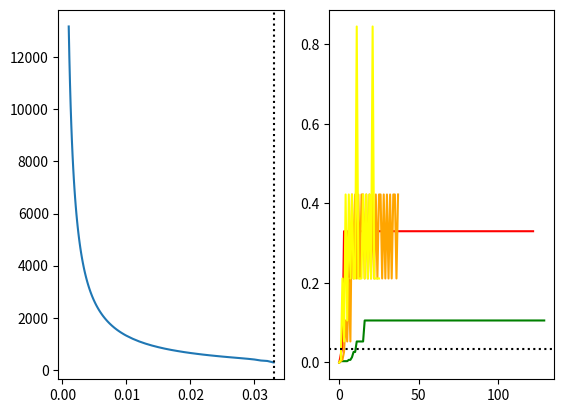

Python code for this plot:
import sympy
import numpy

from scipy.optimize import brentq

x,y,alpha = sympy.symbols('x,y,alpha', real=True)

f_expr = sympy.exp(2*(x+y)) + sympy.exp(-x) + sympy.exp(-y)
grad_f_expr = [ sympy.diff(f_expr, x), sympy.diff(f_expr, y) ]

f_eval = sympy.lambdify((x,y), f_expr, modules='numpy')
grad_f_eval = sympy.lambdify((x,y), grad_f_expr, modules='numpy')
df_dx_expr,df_dy_expr = grad_f_expr
xi = x - alpha*df_dx_expr
etta = y - alpha*df_dy_expr

f_next_prime_expr = sympy.diff(f_expr.subs({x:xi, y:etta}, simultaneous=True), alpha)
f_next_prime_eval = sympy.lambdify((x,y,alpha), f_next_prime_expr, modules='numpy')

def errand_grad_descent(p0, step, grad_f_tolerance=1e-6, maxIter=100000):
    points = [p0]

    for i in range(maxIter): #TODO: break cond; find p
        p = numpy.asarray(points[-1], dtype=float)

        p = p - step*numpy.asarray(grad_f_eval(*p));
        points.append(p)

        if(numpy.linalg.norm(numpy.asarray(grad_f_eval(*p))) < grad_f_tolerance):
            break

    return points


phi_expr = f_expr.subs({x:xi, y:etta}, simultaneous=True)
phi_eval = sympy.lambdify((x,y,alpha), phi_expr, modules="numpy")
phi_prime_eval = lambda x,y,step: f_next_prime_eval(x,y,step) # The latter is the same as the former
grad_phi_expr = [sympy.diff(phi_expr, x), sympy.diff(phi_expr, y)]
grad_phi_eval = sympy.lambdify((x,y,alpha), grad_phi_expr)

def errand_grad_descent_ensure_armijo(step_fyi, p0=[-2,4],grad_f_tolerance=1e-6, maxIter=100000):
    point_steps = [[numpy.asarray(p0, dtype=float), 0.0]]
    c1 = 1e-4

    for _ in range(maxIter):
        current = point_steps[-1][0]
        g0 = numpy.asarray(grad_f_eval(*current), dtype=float)
        if numpy.linalg.norm(g0) < grad_f_tolerance:
            break

        alpha = step_fyi
        f0 = f_eval(*current)
        g0_sq = numpy.dot(g0, g0)

        while not f_eval(*(current - alpha * g0)) <= f0 - c1 * alpha * g0_sq:
            alpha *= 0.5

        next_p = current - alpha * g0
        point_steps.append([next_p, alpha])

    return point_steps

def errand_grad_descent_ensure_curvature(step_fyi, p0=[-2,4], c2=0.9, grad_f_tolerance=1e-6, maxIter=100000):
    point_steps = [[numpy.asarray(p0, dtype=float), 0.0]]

    for _ in range(maxIter):
        current = point_steps[-1][0]
        g0 = numpy.asarray(grad_f_eval(*current), dtype=float)

        if numpy.linalg.norm(g0) < grad_f_tolerance:
            break

        alpha = step_fyi
        phi_prime0 = -numpy.dot(g0, g0)

        while not (-numpy.dot(numpy.asarray(grad_f_eval(*(current - alpha * g0)), dtype=float), g0) >= c2 * phi_prime0):
            alpha *= 2.0

        next_p = current - alpha * g0
        point_steps.append([next_p, alpha])

    return point_steps
## ------------------------- Actual programm -----------------------------
from math import inf
plain_errand_data:list[list[float]] = []
opt_step_iterations:float = +inf
opt_step:float = 0
how_fast:int = 0
for p in range(-int(4), int(0)):
    for m_e_pos1 in range(10,99):
        from math import log,e
        step:float = m_e_pos1*10**(p-1)
        iterations = errand_grad_descent((-2,4), step) # TODO: Also change the funciton to the correct one
        if(len(iterations)>=100000):
            break
        else:
            plain_errand_data.append([step, len(iterations)])
            if(len(iterations)<opt_step_iterations):
                opt_step = step

plain_errand_data.sort(key = lambda p: p[0])

from matplotlib import pyplot
fig, (ax1,ax2) = pyplot.subplots(1,2)
ax1.plot([p[0] for p in plain_errand_data], [p[1] for p in plain_errand_data], "-",
         label="''Gradient descent'' (not globally convergent): iterations (the ones that do converge) against step length.")

point_step = errand_grad_descent_ensure_armijo(opt_step*10)
ax2.plot([float(i) for i,p_s in enumerate(point_step)], [p_s[1] for p_s in point_step], "-", label="lalala", color="red")

point_step = errand_grad_descent_ensure_curvature(opt_step/10) # Sorry, if I start with opt_step, I get garbage
# because the optimal step also happens to be the largest where this thing still converges
ax2.plot([float(i) for i,p_s in enumerate(point_step)], [p_s[1] for p_s in point_step], "-", label="lalala", color="green")


# The AI written programm actually shown almost the exact same result, so I guess I can call it a day
# Good enough for government work I've just spent 10 hours on this thingy I'm not spending a minute more idc

point_step = errand_grad_descent_ensure_curvature(opt_step/10, c2=0.5) # Sorry, if I start with opt_step, I get garbage
# because the optimal step also happens to be the largest where this thing still converges
ax2.plot([float(i) for i,p_s in enumerate(point_step)], [p_s[1] for p_s in point_step], "-", label="lalala", color="orange")

point_step = errand_grad_descent_ensure_curvature(opt_step/10, c2=0.1) # Sorry, if I start with opt_step, I get garbage
# because the optimal step also happens to be the largest where this thing still converges
ax2.plot([float(i) for i,p_s in enumerate(point_step)], [p_s[1] for p_s in point_step], "-", label="lalala", color="yellow")

ax2.axhline(y=opt_step, linestyle="dotted", color="black")
ax1.axvline(x=opt_step, linestyle="dotted", color="black")
pyplot.show()
